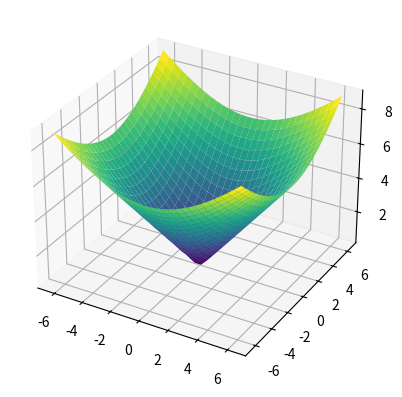

The script that saved this image:
import numpy as np
from numpy import pi
import matplotlib.pyplot as plt
from matplotlib import cm

points = 30
X = np.linspace(-2*pi, 2*pi, points)
Y = np.linspace(-2*pi, 2*pi, points)
X, Y = np.meshgrid(X, Y)
Z = X + Y*1j

fig = plt.figure()
ax = fig.add_subplot(111, projection="3d")

ax.plot_surface(Z.real, Z.imag, np.abs(Z), rstride=1, cstride=1, cmap=cm.viridis)

plt.show()